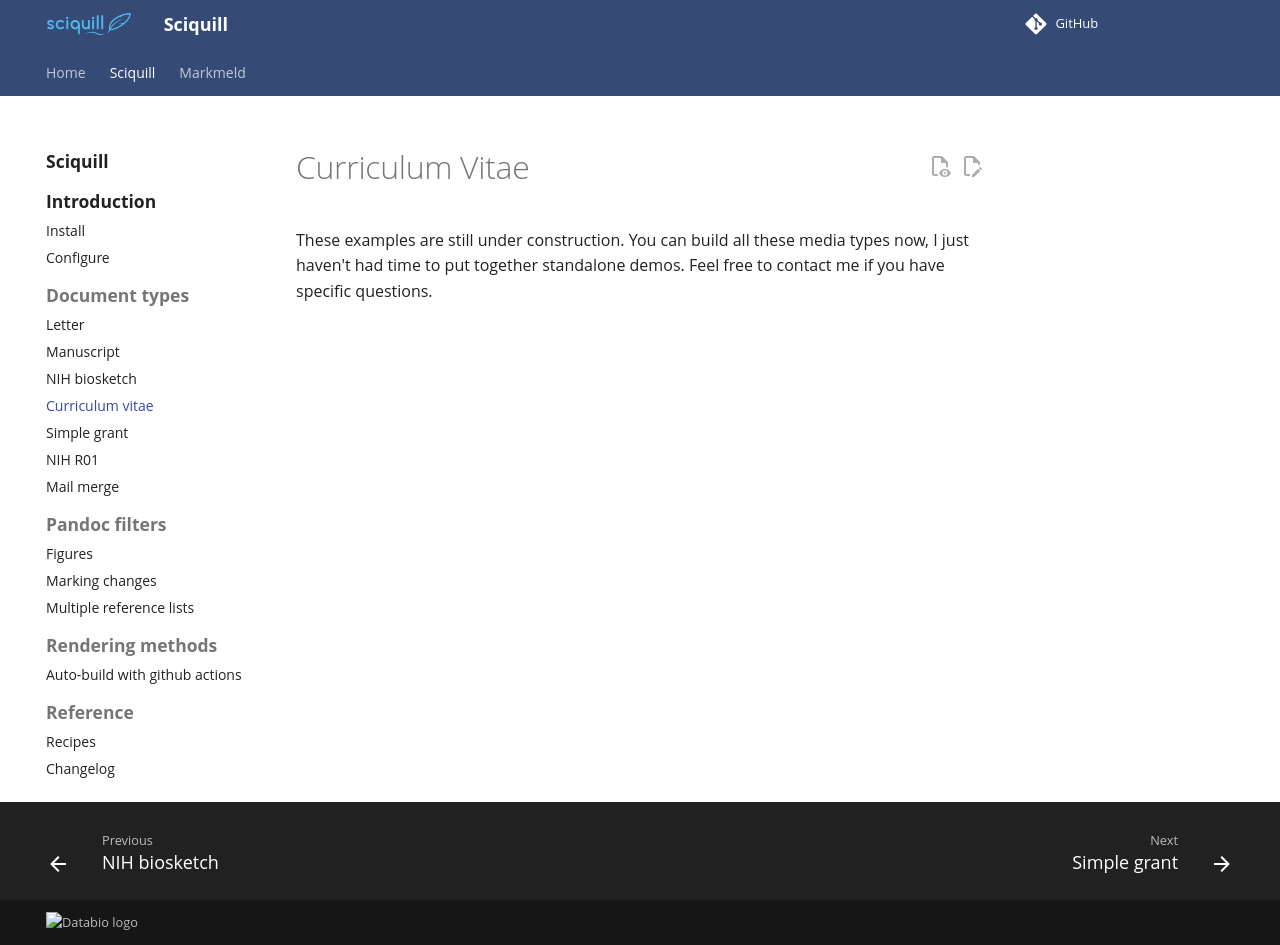

repository: databio/sciquill · page: sciquill/cv/index.html · generator: mkdocs

# Curriculum Vitae

These examples are still under construction. You can build all these media types now, I just haven't had time to put together standalone demos. Feel free to contact me if you have specific questions. 
